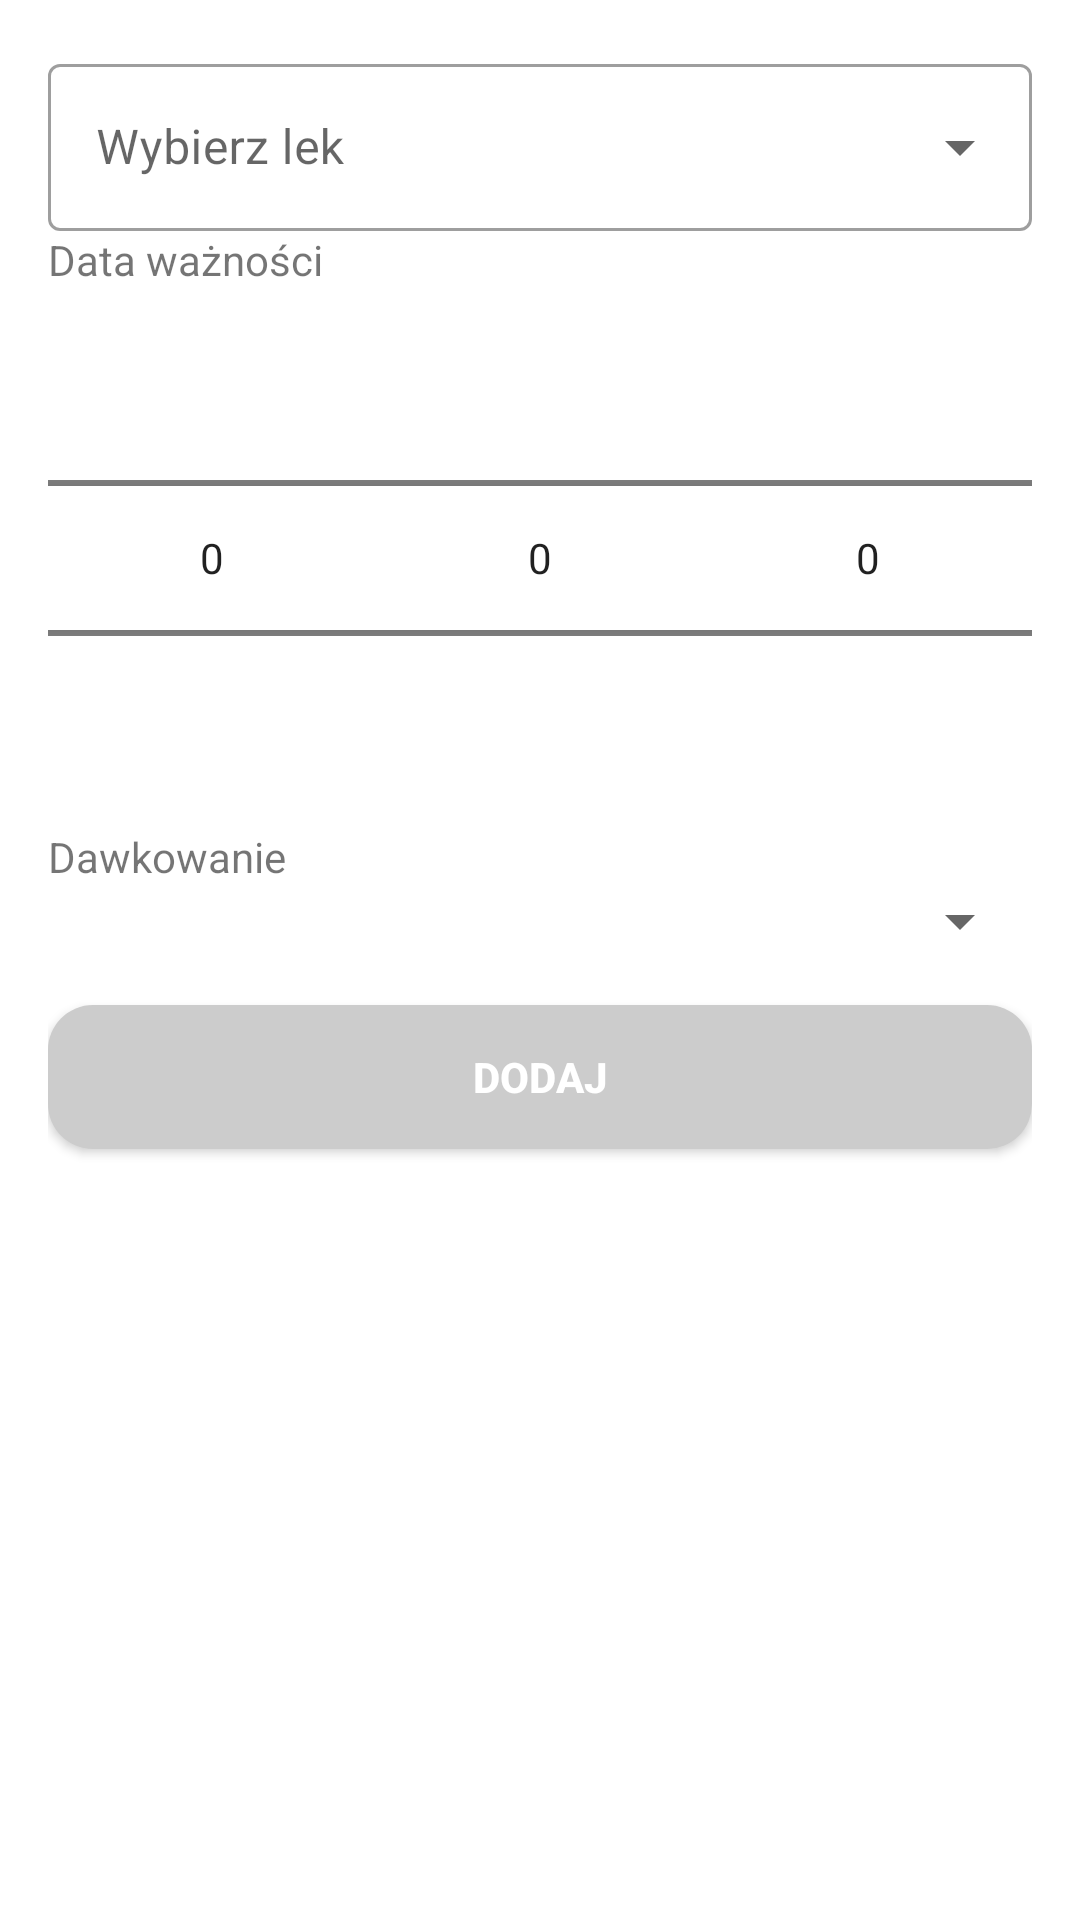

Android layout source for this screen:
<!-- AndroidManifest.xml: activity theme Theme.MobilePharmacy.NoActionBar -->
<!-- res/layout/activity_add_drug.xml -->
<LinearLayout
    xmlns:android="http://schemas.android.com/apk/res/android"
    android:orientation="vertical"
    android:layout_width="match_parent"
    android:layout_height="match_parent"
    android:padding="16dp">

    
    <com.google.android.material.textfield.TextInputLayout
        android:layout_width="match_parent"
        android:layout_height="wrap_content"
        android:hint="Wybierz lek"
        style = "@style/Widget.MaterialComponents.TextInputLayout.OutlinedBox.ExposedDropdownMenu"
        >

        <AutoCompleteTextView
            android:id="@+id/auto_complete_txt"
            android:layout_width="match_parent"
            android:layout_height="wrap_content"
            android:inputType="none"/>
    </com.google.android.material.textfield.TextInputLayout>

    <TextView
        android:layout_width="match_parent"
        android:layout_height="wrap_content"
        android:text="Data ważności"/>

    <LinearLayout
        android:layout_width="match_parent"
        android:layout_height="wrap_content"
        android:orientation="horizontal">

        <NumberPicker
            android:id="@+id/numberPickerDay"
            android:layout_width="0dp"
            android:layout_height="wrap_content"
            android:layout_weight="1"
            />

        <NumberPicker
            android:id="@+id/numberPickerMonth"
            android:layout_width="0dp"
            android:layout_height="wrap_content"
            android:layout_weight="1"
            />

        <NumberPicker
            android:id="@+id/numberPickerYear"
            android:layout_width="0dp"
            android:layout_height="wrap_content"
            android:layout_weight="1"
            />
    </LinearLayout>

    <TextView
        android:layout_width="match_parent"
        android:layout_height="wrap_content"
        android:text="Dawkowanie"/>

    <Spinner
        android:id="@+id/spinnerDawkowanie"
        android:layout_width="match_parent"
        android:layout_height="wrap_content"/>


    <androidx.appcompat.widget.AppCompatButton
        android:id="@+id/buttonDodaj"
        android:layout_width="match_parent"
        android:layout_height="wrap_content"
        android:text="DODAJ"
        style="@style/button"
        android:layout_marginTop="16dp"/>
</LinearLayout>
<!-- resources referenced by this layout -->
<resources>
  <style name="button">
          <item name="android:background">@drawable/button</item>
          <item name="android:textColor">@color/white</item>
          <item name="android:textSize">14sp</item>
          <item name="android:textStyle">bold</item>
      </style>
  <style name="Theme.MobilePharmacy.NoActionBar">
          <item name="windowActionBar">false</item>
          <item name="windowNoTitle">true</item>
      </style>
  <!-- drawable button (drawable) -->
  <?xml version="1.0" encoding="utf-8"?>
  <shape xmlns:android="http://schemas.android.com/apk/res/android"
      android:shape="rectangle">
  
      <solid android:color="@color/grey" />
      <corners android:radius="15dp" /> </shape>
  <color name="white">#FFFFFFFF</color>
  <color name="grey">#CCCCCC</color>
</resources>
